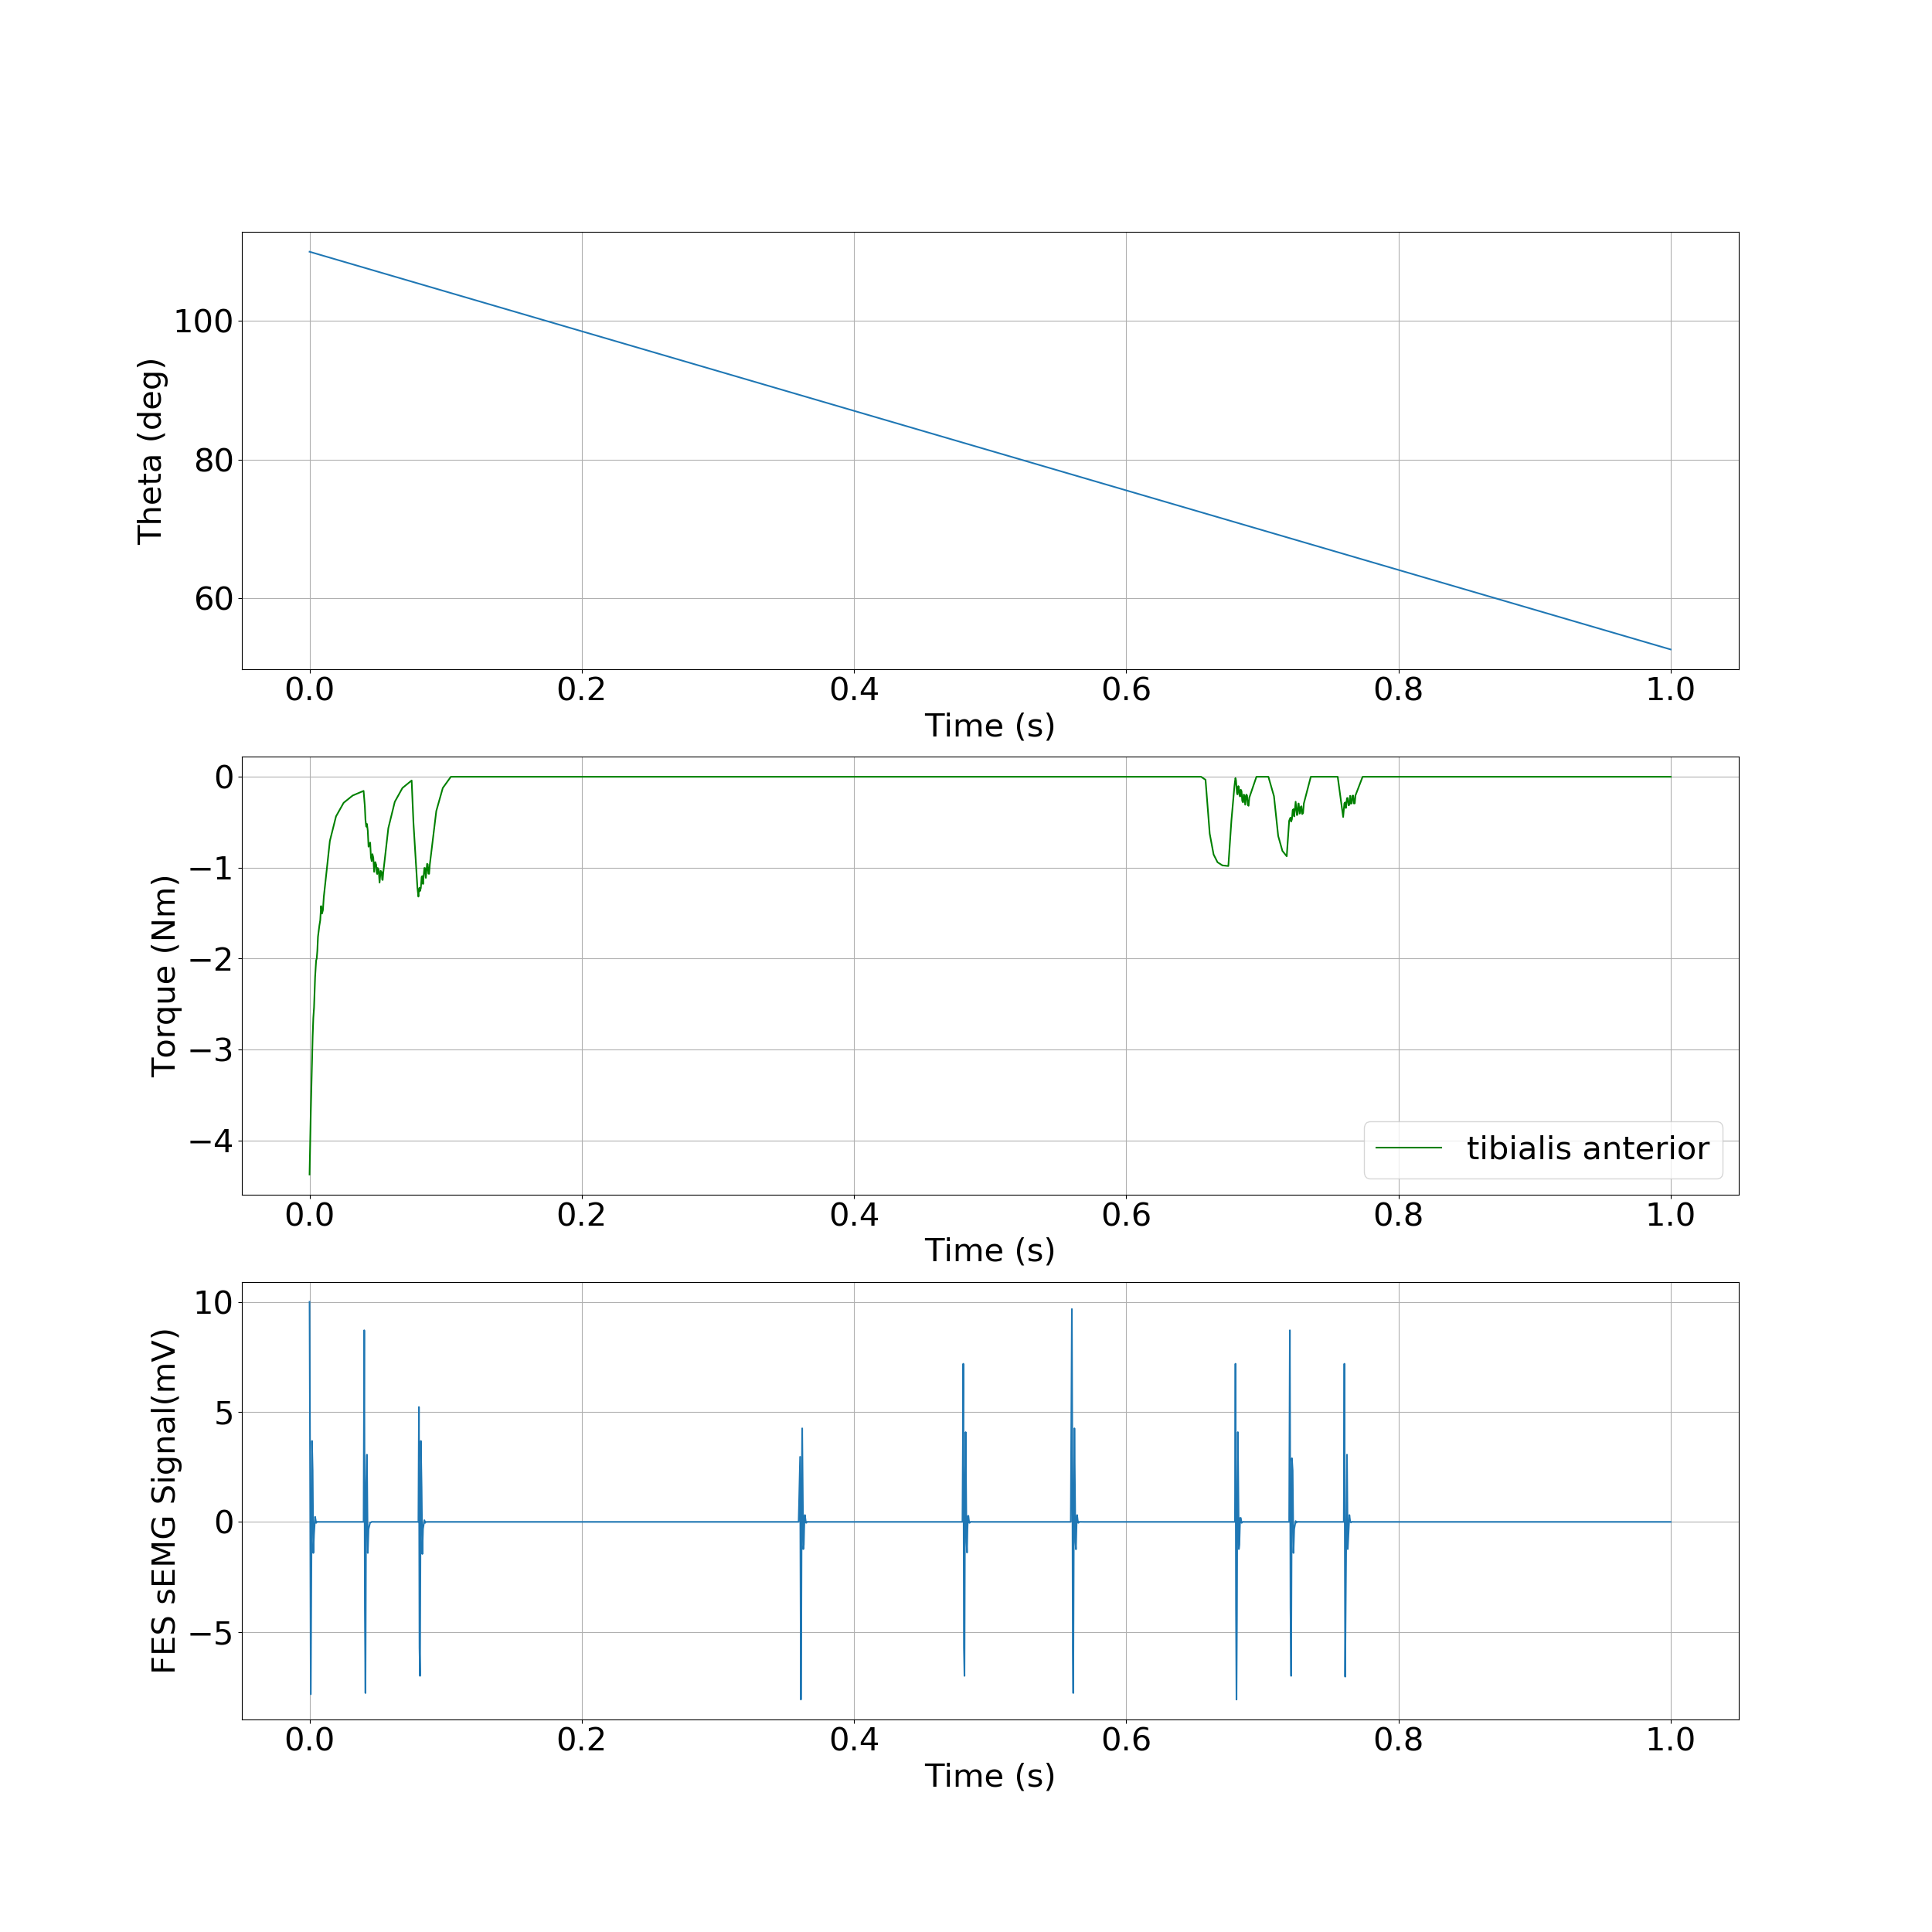

The data file committed next to this chart (first rows):
, time, theta, torque
0, 0.0, 1.92, -4.376
1, 0.0009079, 1.919, -3.685
2, 0.001789, 1.918, -3.158
3, 0.002279, 1.918, -2.856
4, 0.002768, 1.917, -2.653
5, 0.003292, 1.917, -2.54
6, 0.004082, 1.916, -2.201
7, 0.004829, 1.915, -2.022
8, 0.005271, 1.915, -1.999
9, 0.005713, 1.914, -1.915
10, 0.006187, 1.914, -1.76
11, 0.007201, 1.913, -1.638
12, 0.007842, 1.912, -1.579
13, 0.008469, 1.911, -1.423
14, 0.009158, 1.911, -1.505
15, 0.009819, 1.91, -1.467
16, 0.01046, 1.909, -1.323
17, 0.01492, 1.905, -0.7053
18, 0.01945, 1.9, -0.4354
19, 0.02504, 1.895, -0.2862
20, 0.03167, 1.888, -0.2063
21, 0.03969, 1.88, -0.1553
22, 0.04017, 1.88, -0.2471
23, 0.04062, 1.879, -0.3249
24, 0.04106, 1.879, -0.4719
25, 0.04162, 1.878, -0.5482
26, 0.04216, 1.878, -0.5182
27, 0.04278, 1.877, -0.5945
28, 0.04334, 1.877, -0.7697
29, 0.04453, 1.875, -0.7239
30, 0.04509, 1.875, -0.8873
31, 0.04565, 1.874, -0.9275
32, 0.04618, 1.874, -0.8508
33, 0.04684, 1.873, -0.8903
34, 0.04744, 1.872, -1.045
35, 0.04826, 1.872, -0.9386
36, 0.04898, 1.871, -0.9687
37, 0.04934, 1.871, -1.057
38, 0.0497, 1.87, -1.07
39, 0.05008, 1.87, -1.004
40, 0.05078, 1.869, -1.023
41, 0.05142, 1.868, -1.165
42, 0.05225, 1.868, -1.035
43, 0.05297, 1.867, -1.049
44, 0.05334, 1.867, -1.13
45, 0.05371, 1.866, -1.136
46, 0.05408, 1.866, -1.062
47, 0.05786, 1.862, -0.5654
48, 0.06261, 1.857, -0.2754
49, 0.06825, 1.852, -0.123
50, 0.075, 1.845, -0.04082
51, 0.07568, 1.844, -0.2846
52, 0.07633, 1.843, -0.5063
53, 0.07925, 1.841, -1.224
54, 0.07996, 1.84, -1.318
55, 0.08036, 1.839, -1.246
56, 0.08076, 1.839, -1.221
57, 0.08115, 1.839, -1.257
58, 0.08176, 1.838, -1.224
59, 0.08233, 1.837, -1.103
... 278 more rows
